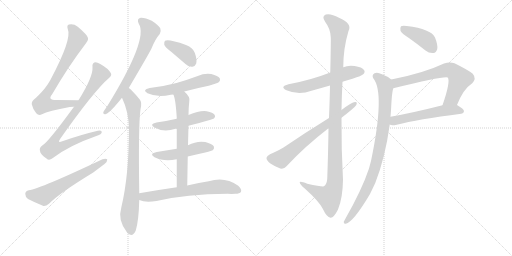
t = 0.00 s
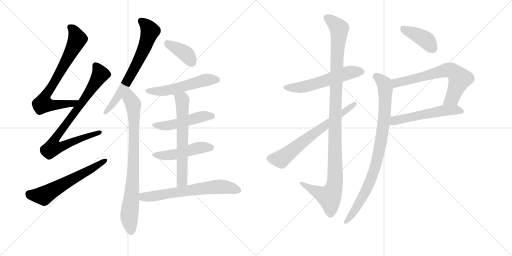
t = 2.81 s
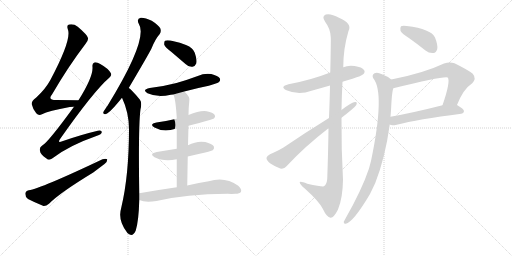
t = 5.62 s
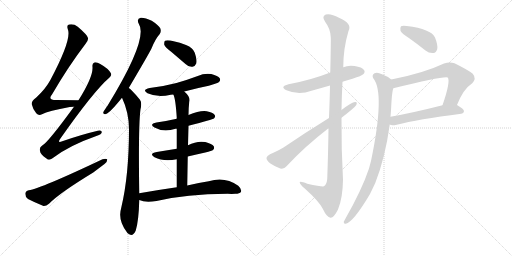
t = 8.43 s
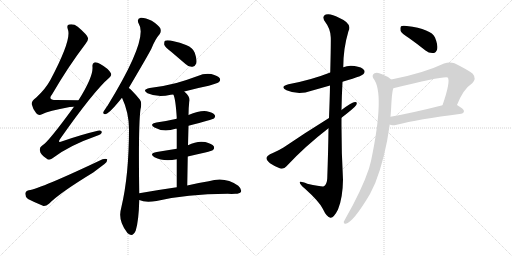
t = 11.24 s
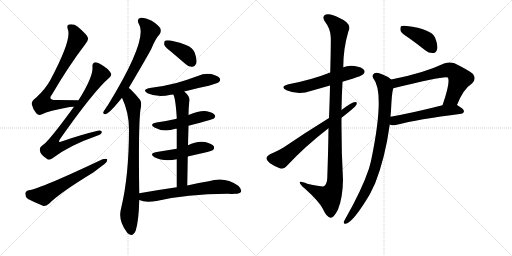
t = 14.05 s

The animated SVG that drew these frames (rendered in a browser with its animation timeline set to each time). Animation: 18 CSS @keyframes rules; one cycle of 14.05 s.

<svg version="1.1" viewBox="0 0 2048 1024" xmlns="http://www.w3.org/2000/svg">
  <g stroke="lightgray" stroke-dasharray="1,1" stroke-width="1" transform="scale(4, 4)">
    <line x1="0" y1="0" x2="256" y2="256"></line>
    <line x1="256" y1="0" x2="0" y2="256"></line>
    <line x1="128" y1="0" x2="128" y2="256"></line>
    <line x1="0" y1="128" x2="256" y2="128"></line>
    <line x1="256" y1="0" x2="512" y2="256"></line>
    <line x1="512" y1="0" x2="256" y2="256"></line>
    <line x1="384" y1="0" x2="384" y2="256"></line>
    <line x1="256" y1="128" x2="512" y2="128"></line>
  </g>
<g transform="scale(1, -1) translate(0, -850)">
   <style type="text/css">
    @keyframes keyframes0 {
      from {
       stroke: black;
       stroke-dashoffset: 743;
       stroke-width: 128;
       }
       71% {
       animation-timing-function: step-end;
       stroke: black;
       stroke-dashoffset: 0;
       stroke-width: 128;
       }
       to {
       stroke: black;
       stroke-width: 1024;
       }
       }
       #make-me-a-hanzi-animation-0 {
         animation: keyframes0 0.854655s both;
         animation-delay: 0.000000s;
         animation-timing-function: linear;
       }
    @keyframes keyframes1 {
      from {
       stroke: black;
       stroke-dashoffset: 830;
       stroke-width: 128;
       }
       73% {
       animation-timing-function: step-end;
       stroke: black;
       stroke-dashoffset: 0;
       stroke-width: 128;
       }
       to {
       stroke: black;
       stroke-width: 1024;
       }
       }
       #make-me-a-hanzi-animation-1 {
         animation: keyframes1 0.925456s both;
         animation-delay: 0.854655s;
         animation-timing-function: linear;
       }
    @keyframes keyframes2 {
      from {
       stroke: black;
       stroke-dashoffset: 601;
       stroke-width: 128;
       }
       66% {
       animation-timing-function: step-end;
       stroke: black;
       stroke-dashoffset: 0;
       stroke-width: 128;
       }
       to {
       stroke: black;
       stroke-width: 1024;
       }
       }
       #make-me-a-hanzi-animation-2 {
         animation: keyframes2 0.739095s both;
         animation-delay: 1.780111s;
         animation-timing-function: linear;
       }
    @keyframes keyframes3 {
      from {
       stroke: black;
       stroke-dashoffset: 686;
       stroke-width: 128;
       }
       69% {
       animation-timing-function: step-end;
       stroke: black;
       stroke-dashoffset: 0;
       stroke-width: 128;
       }
       to {
       stroke: black;
       stroke-width: 1024;
       }
       }
       #make-me-a-hanzi-animation-3 {
         animation: keyframes3 0.808268s both;
         animation-delay: 2.519206s;
         animation-timing-function: linear;
       }
    @keyframes keyframes4 {
      from {
       stroke: black;
       stroke-dashoffset: 823;
       stroke-width: 128;
       }
       73% {
       animation-timing-function: step-end;
       stroke: black;
       stroke-dashoffset: 0;
       stroke-width: 128;
       }
       to {
       stroke: black;
       stroke-width: 1024;
       }
       }
       #make-me-a-hanzi-animation-4 {
         animation: keyframes4 0.919759s both;
         animation-delay: 3.327474s;
         animation-timing-function: linear;
       }
    @keyframes keyframes5 {
      from {
       stroke: black;
       stroke-dashoffset: 388;
       stroke-width: 128;
       }
       56% {
       animation-timing-function: step-end;
       stroke: black;
       stroke-dashoffset: 0;
       stroke-width: 128;
       }
       to {
       stroke: black;
       stroke-width: 1024;
       }
       }
       #make-me-a-hanzi-animation-5 {
         animation: keyframes5 0.565755s both;
         animation-delay: 4.247233s;
         animation-timing-function: linear;
       }
    @keyframes keyframes6 {
      from {
       stroke: black;
       stroke-dashoffset: 538;
       stroke-width: 128;
       }
       64% {
       animation-timing-function: step-end;
       stroke: black;
       stroke-dashoffset: 0;
       stroke-width: 128;
       }
       to {
       stroke: black;
       stroke-width: 1024;
       }
       }
       #make-me-a-hanzi-animation-6 {
         animation: keyframes6 0.687826s both;
         animation-delay: 4.812988s;
         animation-timing-function: linear;
       }
    @keyframes keyframes7 {
      from {
       stroke: black;
       stroke-dashoffset: 491;
       stroke-width: 128;
       }
       62% {
       animation-timing-function: step-end;
       stroke: black;
       stroke-dashoffset: 0;
       stroke-width: 128;
       }
       to {
       stroke: black;
       stroke-width: 1024;
       }
       }
       #make-me-a-hanzi-animation-7 {
         animation: keyframes7 0.649577s both;
         animation-delay: 5.500814s;
         animation-timing-function: linear;
       }
    @keyframes keyframes8 {
      from {
       stroke: black;
       stroke-dashoffset: 485;
       stroke-width: 128;
       }
       61% {
       animation-timing-function: step-end;
       stroke: black;
       stroke-dashoffset: 0;
       stroke-width: 128;
       }
       to {
       stroke: black;
       stroke-width: 1024;
       }
       }
       #make-me-a-hanzi-animation-8 {
         animation: keyframes8 0.644694s both;
         animation-delay: 6.150391s;
         animation-timing-function: linear;
       }
    @keyframes keyframes9 {
      from {
       stroke: black;
       stroke-dashoffset: 639;
       stroke-width: 128;
       }
       68% {
       animation-timing-function: step-end;
       stroke: black;
       stroke-dashoffset: 0;
       stroke-width: 128;
       }
       to {
       stroke: black;
       stroke-width: 1024;
       }
       }
       #make-me-a-hanzi-animation-9 {
         animation: keyframes9 0.770020s both;
         animation-delay: 6.795085s;
         animation-timing-function: linear;
       }
    @keyframes keyframes10 {
      from {
       stroke: black;
       stroke-dashoffset: 652;
       stroke-width: 128;
       }
       68% {
       animation-timing-function: step-end;
       stroke: black;
       stroke-dashoffset: 0;
       stroke-width: 128;
       }
       to {
       stroke: black;
       stroke-width: 1024;
       }
       }
       #make-me-a-hanzi-animation-10 {
         animation: keyframes10 0.780599s both;
         animation-delay: 7.565104s;
         animation-timing-function: linear;
       }
    @keyframes keyframes11 {
      from {
       stroke: black;
       stroke-dashoffset: 564;
       stroke-width: 128;
       }
       65% {
       animation-timing-function: step-end;
       stroke: black;
       stroke-dashoffset: 0;
       stroke-width: 128;
       }
       to {
       stroke: black;
       stroke-width: 1024;
       }
       }
       #make-me-a-hanzi-animation-11 {
         animation: keyframes11 0.708984s both;
         animation-delay: 8.345703s;
         animation-timing-function: linear;
       }
    @keyframes keyframes12 {
      from {
       stroke: black;
       stroke-dashoffset: 1126;
       stroke-width: 128;
       }
       79% {
       animation-timing-function: step-end;
       stroke: black;
       stroke-dashoffset: 0;
       stroke-width: 128;
       }
       to {
       stroke: black;
       stroke-width: 1024;
       }
       }
       #make-me-a-hanzi-animation-12 {
         animation: keyframes12 1.166341s both;
         animation-delay: 9.054688s;
         animation-timing-function: linear;
       }
    @keyframes keyframes13 {
      from {
       stroke: black;
       stroke-dashoffset: 670;
       stroke-width: 128;
       }
       69% {
       animation-timing-function: step-end;
       stroke: black;
       stroke-dashoffset: 0;
       stroke-width: 128;
       }
       to {
       stroke: black;
       stroke-width: 1024;
       }
       }
       #make-me-a-hanzi-animation-13 {
         animation: keyframes13 0.795247s both;
         animation-delay: 10.221029s;
         animation-timing-function: linear;
       }
    @keyframes keyframes14 {
      from {
       stroke: black;
       stroke-dashoffset: 404;
       stroke-width: 128;
       }
       57% {
       animation-timing-function: step-end;
       stroke: black;
       stroke-dashoffset: 0;
       stroke-width: 128;
       }
       to {
       stroke: black;
       stroke-width: 1024;
       }
       }
       #make-me-a-hanzi-animation-14 {
         animation: keyframes14 0.578776s both;
         animation-delay: 11.016276s;
         animation-timing-function: linear;
       }
    @keyframes keyframes15 {
      from {
       stroke: black;
       stroke-dashoffset: 665;
       stroke-width: 128;
       }
       68% {
       animation-timing-function: step-end;
       stroke: black;
       stroke-dashoffset: 0;
       stroke-width: 128;
       }
       to {
       stroke: black;
       stroke-width: 1024;
       }
       }
       #make-me-a-hanzi-animation-15 {
         animation: keyframes15 0.791178s both;
         animation-delay: 11.595052s;
         animation-timing-function: linear;
       }
    @keyframes keyframes16 {
      from {
       stroke: black;
       stroke-dashoffset: 543;
       stroke-width: 128;
       }
       64% {
       animation-timing-function: step-end;
       stroke: black;
       stroke-dashoffset: 0;
       stroke-width: 128;
       }
       to {
       stroke: black;
       stroke-width: 1024;
       }
       }
       #make-me-a-hanzi-animation-16 {
         animation: keyframes16 0.691895s both;
         animation-delay: 12.386230s;
         animation-timing-function: linear;
       }
    @keyframes keyframes17 {
      from {
       stroke: black;
       stroke-dashoffset: 888;
       stroke-width: 128;
       }
       74% {
       animation-timing-function: step-end;
       stroke: black;
       stroke-dashoffset: 0;
       stroke-width: 128;
       }
       to {
       stroke: black;
       stroke-width: 1024;
       }
       }
       #make-me-a-hanzi-animation-17 {
         animation: keyframes17 0.972656s both;
         animation-delay: 13.078125s;
         animation-timing-function: linear;
       }
</style>
<path d="M 314 449 Q 265 450 225 450 Q 189 450 208 472 Q 275 587 341 673 Q 354 689 352 698 Q 349 711 311 743 Q 295 756 276 752 Q 266 749 271 734 Q 289 695 202 531 Q 183 495 144 459 Q 125 446 127 433 Q 131 414 145 397 Q 155 385 168 393 Q 193 406 279 422 Q 288 423 296 423 C 326 425 344 448 314 449 Z" fill="lightgray"></path> 
<path d="M 296 423 Q 191 279 169 268 Q 156 259 160 246 Q 161 233 186 216 Q 196 206 210 217 Q 276 268 388 307 Q 406 313 407 321 Q 408 331 391 327 Q 327 312 249 285 Q 228 276 241 295 Q 376 487 437 539 Q 449 549 443 558 Q 433 576 401 594 Q 386 603 377 600 Q 368 596 370 582 Q 373 543 314 449 L 296 423 Z" fill="lightgray"></path> 
<path d="M 115 89 Q 102 86 101 75 Q 101 62 112 54 Q 137 41 174 26 Q 184 25 196 35 Q 238 78 373 160 L 418 194 Q 430 204 429 213 Q 423 217 410 213 Q 161 95 115 89 Z" fill="lightgray"></path> 
<path d="M 515 498 Q 590 625 605 654 Q 621 694 639 714 Q 646 724 641 737 Q 635 749 607 767 Q 580 780 563 779 Q 545 775 555 755 Q 595 695 430 427 Q 426 423 423 417 Q 416 407 413 401 Q 412 391 424 394 Q 439 398 488 459 L 515 498 Z" fill="lightgray"></path> 
<path d="M 557 77 Q 553 348 562 413 Q 569 441 559 452 Q 541 474 527 488 Q 521 495 515 498 C 492 518 476 487 488 459 Q 515 402 516 335 Q 516 149 485 19 Q 470 -30 507 -78 Q 508 -81 512 -84 Q 531 -100 543 -72 Q 555 -33 557 50 L 557 77 Z" fill="lightgray"></path> 
<path d="M 687 641 L 742 594 Q 755 581 770 583 Q 780 584 785 596 Q 789 611 779 639 Q 773 658 744 670 Q 675 694 660 687 Q 656 683 657 671 Q 661 661 687 641 Z" fill="lightgray"></path> 
<path d="M 737 484 Q 785 497 835 507 Q 871 517 876 522 Q 883 529 879 537 Q 872 547 845 554 Q 817 558 791 546 Q 751 531 706 518 Q 657 505 599 498 Q 566 491 590 477 Q 629 459 683 471 Q 687 472 693 472 L 737 484 Z" fill="lightgray"></path> 
<path d="M 754 347 Q 851 372 856 376 Q 863 383 859 390 Q 852 400 827 405 Q 800 409 754 390 L 707 375 Q 668 366 626 360 Q 595 354 618 340 Q 655 319 702 335 Q 703 336 707 335 L 754 347 Z" fill="lightgray"></path> 
<path d="M 751 224 Q 785 233 821 240 Q 848 247 852 250 Q 859 257 855 265 Q 848 275 821 282 Q 788 288 752 269 L 707 255 L 627 242 Q 594 236 618 221 Q 654 203 707 213 L 751 224 Z" fill="lightgray"></path> 
<path d="M 749 108 Q 750 169 751 224 L 752 269 L 754 347 L 754 390 Q 754 417 757 443 Q 763 462 737 484 C 715 505 682 500 693 472 Q 702 459 707 379 Q 706 378 707 375 L 707 335 L 707 255 L 707 213 L 707 101 C 707 71 749 78 749 108 Z" fill="lightgray"></path> 
<path d="M 707 101 Q 637 91 557 77 C 527 72 529 60 557 50 Q 581 38 626 46 Q 744 74 911 75 Q 927 74 941 75 Q 959 75 964 83 Q 968 93 953 107 Q 899 146 835 125 Q 798 119 749 108 L 707 101 Z" fill="lightgray"></path> 
<path d="M 1370 523 Q 1389 530 1410 535 Q 1447 547 1453 553 Q 1462 562 1456 570 Q 1449 582 1418 586 Q 1393 590 1373 581 L 1321 560 Q 1245 530 1154 513 Q 1117 503 1146 489 Q 1194 468 1246 487 Q 1282 497 1320 508 L 1370 523 Z" fill="lightgray"></path> 
<path d="M 1314 337 Q 1313 249 1309 136 Q 1308 114 1296 105 Q 1290 102 1229 115 Q 1196 128 1199 119 Q 1200 112 1219 96 Q 1277 44 1291 15 Q 1307 -19 1322 -21 Q 1335 -22 1352 12 Q 1371 58 1372 131 Q 1365 255 1366 379 L 1366 410 Q 1367 468 1370 523 L 1373 581 Q 1373 656 1394 726 Q 1410 756 1356 779 Q 1322 798 1303 792 Q 1285 785 1301 762 Q 1322 735 1323 701 Q 1324 685 1321 560 L 1320 508 Q 1319 453 1316 378 L 1314 337 Z" fill="lightgray"></path> 
<path d="M 1316 378 Q 1219 318 1134 260 Q 1101 241 1080 233 Q 1068 226 1066 219 Q 1065 210 1080 197 Q 1099 184 1121 176 Q 1137 173 1146 185 Q 1219 264 1314 337 L 1366 379 Q 1417 418 1425 430 Q 1431 443 1420 442 Q 1408 442 1366 410 L 1316 378 Z" fill="lightgray"></path> 
<path d="M 1637 697 Q 1668 675 1702 648 Q 1717 636 1734 638 Q 1744 639 1749 654 Q 1752 670 1740 700 Q 1725 734 1627 746 Q 1611 749 1604 745 Q 1600 741 1602 727 Q 1606 717 1637 697 Z" fill="lightgray"></path> 
<path d="M 1828 430 Q 1853 494 1889 517 Q 1907 536 1891 555 Q 1873 570 1818 597 Q 1799 604 1776 596 Q 1694 557 1565 532 C 1536 526 1544 490 1573 497 Q 1780 548 1791 540 Q 1803 525 1770 429 C 1760 401 1817 402 1828 430 Z" fill="lightgray"></path> 
<path d="M 1559 352 Q 1565 346 1587 351 Q 1669 373 1845 395 Q 1855 396 1856 405 Q 1856 414 1828 430 C 1812 440 1799 436 1770 429 Q 1652 399 1562 383 C 1532 378 1531 362 1559 352 Z" fill="lightgray"></path> 
<path d="M 1565 532 Q 1552 544 1528 553 Q 1509 563 1498 557 Q 1486 550 1493 537 Q 1541 479 1484 206 Q 1480 191 1476 176 Q 1448 92 1382 -24 Q 1378 -31 1375 -37 Q 1374 -47 1383 -45 Q 1413 -39 1480 74 Q 1490 95 1501 118 Q 1541 220 1559 352 L 1562 383 Q 1563 396 1564 408 Q 1567 480 1573 497 C 1578 523 1578 523 1565 532 Z" fill="lightgray"></path> 
      <clipPath id="make-me-a-hanzi-clip-0">
      <path d="M 314 449 Q 265 450 225 450 Q 189 450 208 472 Q 275 587 341 673 Q 354 689 352 698 Q 349 711 311 743 Q 295 756 276 752 Q 266 749 271 734 Q 289 695 202 531 Q 183 495 144 459 Q 125 446 127 433 Q 131 414 145 397 Q 155 385 168 393 Q 193 406 279 422 Q 288 423 296 423 C 326 425 344 448 314 449 Z" fill="lightgray"></path>
      </clipPath>
      <path clip-path="url(#make-me-a-hanzi-clip-0)" d="M 281 741 L 302 716 L 310 694 L 231 544 L 179 461 L 172 435 L 227 430 L 291 437 L 306 445 " fill="none" id="make-me-a-hanzi-animation-0" stroke-dasharray="615 1230" stroke-linecap="round"></path>

      <clipPath id="make-me-a-hanzi-clip-1">
      <path d="M 296 423 Q 191 279 169 268 Q 156 259 160 246 Q 161 233 186 216 Q 196 206 210 217 Q 276 268 388 307 Q 406 313 407 321 Q 408 331 391 327 Q 327 312 249 285 Q 228 276 241 295 Q 376 487 437 539 Q 449 549 443 558 Q 433 576 401 594 Q 386 603 377 600 Q 368 596 370 582 Q 373 543 314 449 L 296 423 Z" fill="lightgray"></path>
      </clipPath>
      <path clip-path="url(#make-me-a-hanzi-clip-1)" d="M 382 589 L 395 569 L 398 547 L 310 413 L 298 405 L 224 302 L 219 266 L 252 266 L 399 321 " fill="none" id="make-me-a-hanzi-animation-1" stroke-dasharray="702 1404" stroke-linecap="round"></path>

      <clipPath id="make-me-a-hanzi-clip-2">
      <path d="M 115 89 Q 102 86 101 75 Q 101 62 112 54 Q 137 41 174 26 Q 184 25 196 35 Q 238 78 373 160 L 418 194 Q 430 204 429 213 Q 423 217 410 213 Q 161 95 115 89 Z" fill="lightgray"></path>
      </clipPath>
      <path clip-path="url(#make-me-a-hanzi-clip-2)" d="M 117 74 L 174 67 L 424 209 " fill="none" id="make-me-a-hanzi-animation-2" stroke-dasharray="473 946" stroke-linecap="round"></path>

      <clipPath id="make-me-a-hanzi-clip-3">
      <path d="M 515 498 Q 590 625 605 654 Q 621 694 639 714 Q 646 724 641 737 Q 635 749 607 767 Q 580 780 563 779 Q 545 775 555 755 Q 595 695 430 427 Q 426 423 423 417 Q 416 407 413 401 Q 412 391 424 394 Q 439 398 488 459 L 515 498 Z" fill="lightgray"></path>
      </clipPath>
      <path clip-path="url(#make-me-a-hanzi-clip-3)" d="M 565 765 L 578 757 L 600 726 L 580 664 L 488 488 L 457 440 L 445 434 L 445 427 L 421 401 " fill="none" id="make-me-a-hanzi-animation-3" stroke-dasharray="558 1116" stroke-linecap="round"></path>

      <clipPath id="make-me-a-hanzi-clip-4">
      <path d="M 557 77 Q 553 348 562 413 Q 569 441 559 452 Q 541 474 527 488 Q 521 495 515 498 C 492 518 476 487 488 459 Q 515 402 516 335 Q 516 149 485 19 Q 470 -30 507 -78 Q 508 -81 512 -84 Q 531 -100 543 -72 Q 555 -33 557 50 L 557 77 Z" fill="lightgray"></path>
      </clipPath>
      <path clip-path="url(#make-me-a-hanzi-clip-4)" d="M 516 487 L 520 456 L 534 426 L 537 357 L 531 113 L 517 -5 L 524 -75 " fill="none" id="make-me-a-hanzi-animation-4" stroke-dasharray="695 1390" stroke-linecap="round"></path>

      <clipPath id="make-me-a-hanzi-clip-5">
      <path d="M 687 641 L 742 594 Q 755 581 770 583 Q 780 584 785 596 Q 789 611 779 639 Q 773 658 744 670 Q 675 694 660 687 Q 656 683 657 671 Q 661 661 687 641 Z" fill="lightgray"></path>
      </clipPath>
      <path clip-path="url(#make-me-a-hanzi-clip-5)" d="M 665 681 L 738 639 L 767 601 " fill="none" id="make-me-a-hanzi-animation-5" stroke-dasharray="260 520" stroke-linecap="round"></path>

      <clipPath id="make-me-a-hanzi-clip-6">
      <path d="M 737 484 Q 785 497 835 507 Q 871 517 876 522 Q 883 529 879 537 Q 872 547 845 554 Q 817 558 791 546 Q 751 531 706 518 Q 657 505 599 498 Q 566 491 590 477 Q 629 459 683 471 Q 687 472 693 472 L 737 484 Z" fill="lightgray"></path>
      </clipPath>
      <path clip-path="url(#make-me-a-hanzi-clip-6)" d="M 592 489 L 614 484 L 671 488 L 816 529 L 868 531 " fill="none" id="make-me-a-hanzi-animation-6" stroke-dasharray="410 820" stroke-linecap="round"></path>

      <clipPath id="make-me-a-hanzi-clip-7">
      <path d="M 754 347 Q 851 372 856 376 Q 863 383 859 390 Q 852 400 827 405 Q 800 409 754 390 L 707 375 Q 668 366 626 360 Q 595 354 618 340 Q 655 319 702 335 Q 703 336 707 335 L 754 347 Z" fill="lightgray"></path>
      </clipPath>
      <path clip-path="url(#make-me-a-hanzi-clip-7)" d="M 620 351 L 676 348 L 799 382 L 850 385 " fill="none" id="make-me-a-hanzi-animation-7" stroke-dasharray="363 726" stroke-linecap="round"></path>

      <clipPath id="make-me-a-hanzi-clip-8">
      <path d="M 751 224 Q 785 233 821 240 Q 848 247 852 250 Q 859 257 855 265 Q 848 275 821 282 Q 788 288 752 269 L 707 255 L 627 242 Q 594 236 618 221 Q 654 203 707 213 L 751 224 Z" fill="lightgray"></path>
      </clipPath>
      <path clip-path="url(#make-me-a-hanzi-clip-8)" d="M 620 233 L 641 228 L 695 231 L 802 260 L 844 259 " fill="none" id="make-me-a-hanzi-animation-8" stroke-dasharray="357 714" stroke-linecap="round"></path>

      <clipPath id="make-me-a-hanzi-clip-9">
      <path d="M 749 108 Q 750 169 751 224 L 752 269 L 754 347 L 754 390 Q 754 417 757 443 Q 763 462 737 484 C 715 505 682 500 693 472 Q 702 459 707 379 Q 706 378 707 375 L 707 335 L 707 255 L 707 213 L 707 101 C 707 71 749 78 749 108 Z" fill="lightgray"></path>
      </clipPath>
      <path clip-path="url(#make-me-a-hanzi-clip-9)" d="M 701 472 L 729 450 L 730 425 L 729 131 L 713 108 " fill="none" id="make-me-a-hanzi-animation-9" stroke-dasharray="511 1022" stroke-linecap="round"></path>

      <clipPath id="make-me-a-hanzi-clip-10">
      <path d="M 707 101 Q 637 91 557 77 C 527 72 529 60 557 50 Q 581 38 626 46 Q 744 74 911 75 Q 927 74 941 75 Q 959 75 964 83 Q 968 93 953 107 Q 899 146 835 125 Q 798 119 749 108 L 707 101 Z" fill="lightgray"></path>
      </clipPath>
      <path clip-path="url(#make-me-a-hanzi-clip-10)" d="M 566 70 L 575 62 L 588 62 L 875 104 L 910 101 L 954 88 " fill="none" id="make-me-a-hanzi-animation-10" stroke-dasharray="524 1048" stroke-linecap="round"></path>

      <clipPath id="make-me-a-hanzi-clip-11">
      <path d="M 1370 523 Q 1389 530 1410 535 Q 1447 547 1453 553 Q 1462 562 1456 570 Q 1449 582 1418 586 Q 1393 590 1373 581 L 1321 560 Q 1245 530 1154 513 Q 1117 503 1146 489 Q 1194 468 1246 487 Q 1282 497 1320 508 L 1370 523 Z" fill="lightgray"></path>
      </clipPath>
      <path clip-path="url(#make-me-a-hanzi-clip-11)" d="M 1147 502 L 1207 501 L 1388 558 L 1446 563 " fill="none" id="make-me-a-hanzi-animation-11" stroke-dasharray="436 872" stroke-linecap="round"></path>

      <clipPath id="make-me-a-hanzi-clip-12">
      <path d="M 1314 337 Q 1313 249 1309 136 Q 1308 114 1296 105 Q 1290 102 1229 115 Q 1196 128 1199 119 Q 1200 112 1219 96 Q 1277 44 1291 15 Q 1307 -19 1322 -21 Q 1335 -22 1352 12 Q 1371 58 1372 131 Q 1365 255 1366 379 L 1366 410 Q 1367 468 1370 523 L 1373 581 Q 1373 656 1394 726 Q 1410 756 1356 779 Q 1322 798 1303 792 Q 1285 785 1301 762 Q 1322 735 1323 701 Q 1324 685 1321 560 L 1320 508 Q 1319 453 1316 378 L 1314 337 Z" fill="lightgray"></path>
      </clipPath>
      <path clip-path="url(#make-me-a-hanzi-clip-12)" d="M 1310 776 L 1326 768 L 1357 736 L 1345 573 L 1337 104 L 1317 62 L 1217 109 L 1216 116 L 1205 116 " fill="none" id="make-me-a-hanzi-animation-12" stroke-dasharray="998 1996" stroke-linecap="round"></path>

      <clipPath id="make-me-a-hanzi-clip-13">
      <path d="M 1316 378 Q 1219 318 1134 260 Q 1101 241 1080 233 Q 1068 226 1066 219 Q 1065 210 1080 197 Q 1099 184 1121 176 Q 1137 173 1146 185 Q 1219 264 1314 337 L 1366 379 Q 1417 418 1425 430 Q 1431 443 1420 442 Q 1408 442 1366 410 L 1316 378 Z" fill="lightgray"></path>
      </clipPath>
      <path clip-path="url(#make-me-a-hanzi-clip-13)" d="M 1077 217 L 1124 214 L 1252 315 L 1418 434 " fill="none" id="make-me-a-hanzi-animation-13" stroke-dasharray="542 1084" stroke-linecap="round"></path>

      <clipPath id="make-me-a-hanzi-clip-14">
      <path d="M 1637 697 Q 1668 675 1702 648 Q 1717 636 1734 638 Q 1744 639 1749 654 Q 1752 670 1740 700 Q 1725 734 1627 746 Q 1611 749 1604 745 Q 1600 741 1602 727 Q 1606 717 1637 697 Z" fill="lightgray"></path>
      </clipPath>
      <path clip-path="url(#make-me-a-hanzi-clip-14)" d="M 1610 739 L 1703 691 L 1730 657 " fill="none" id="make-me-a-hanzi-animation-14" stroke-dasharray="276 552" stroke-linecap="round"></path>

      <clipPath id="make-me-a-hanzi-clip-15">
      <path d="M 1828 430 Q 1853 494 1889 517 Q 1907 536 1891 555 Q 1873 570 1818 597 Q 1799 604 1776 596 Q 1694 557 1565 532 C 1536 526 1544 490 1573 497 Q 1780 548 1791 540 Q 1803 525 1770 429 C 1760 401 1817 402 1828 430 Z" fill="lightgray"></path>
      </clipPath>
      <path clip-path="url(#make-me-a-hanzi-clip-15)" d="M 1575 528 L 1588 517 L 1781 569 L 1813 565 L 1839 535 L 1809 458 L 1777 439 " fill="none" id="make-me-a-hanzi-animation-15" stroke-dasharray="537 1074" stroke-linecap="round"></path>

      <clipPath id="make-me-a-hanzi-clip-16">
      <path d="M 1559 352 Q 1565 346 1587 351 Q 1669 373 1845 395 Q 1855 396 1856 405 Q 1856 414 1828 430 C 1812 440 1799 436 1770 429 Q 1652 399 1562 383 C 1532 378 1531 362 1559 352 Z" fill="lightgray"></path>
      </clipPath>
      <path clip-path="url(#make-me-a-hanzi-clip-16)" d="M 1567 359 L 1585 370 L 1767 407 L 1821 412 L 1846 405 " fill="none" id="make-me-a-hanzi-animation-16" stroke-dasharray="415 830" stroke-linecap="round"></path>

      <clipPath id="make-me-a-hanzi-clip-17">
      <path d="M 1565 532 Q 1552 544 1528 553 Q 1509 563 1498 557 Q 1486 550 1493 537 Q 1541 479 1484 206 Q 1480 191 1476 176 Q 1448 92 1382 -24 Q 1378 -31 1375 -37 Q 1374 -47 1383 -45 Q 1413 -39 1480 74 Q 1490 95 1501 118 Q 1541 220 1559 352 L 1562 383 Q 1563 396 1564 408 Q 1567 480 1573 497 C 1578 523 1578 523 1565 532 Z" fill="lightgray"></path>
      </clipPath>
      <path clip-path="url(#make-me-a-hanzi-clip-17)" d="M 1503 545 L 1535 518 L 1541 497 L 1536 362 L 1518 255 L 1493 157 L 1458 73 L 1416 3 L 1384 -36 " fill="none" id="make-me-a-hanzi-animation-17" stroke-dasharray="760 1520" stroke-linecap="round"></path>

</g>
</svg>
